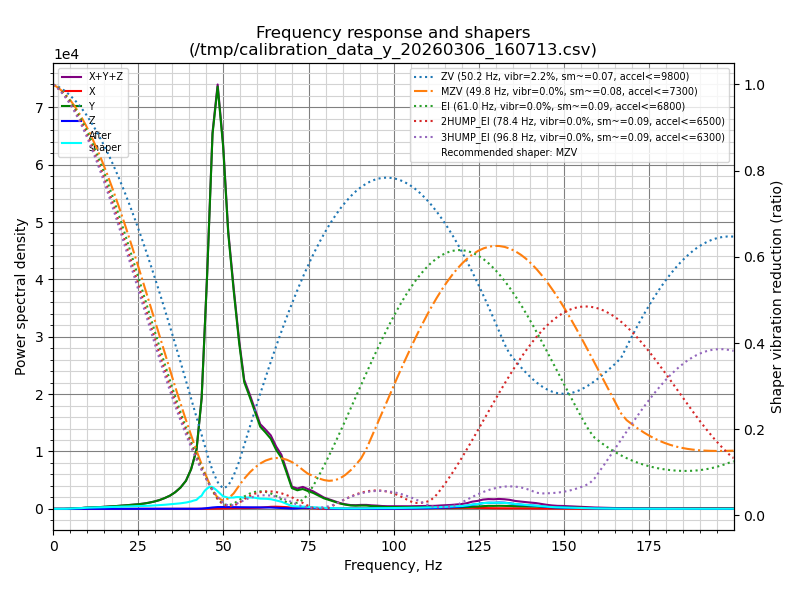

Data behind this chart, as committed beside it:
freq, psd_x, psd_y, psd_z, psd_xyz, shapers:, zv(50.2), mzv(49.8), ei(61.0), 2hump_ei(78.2), 3hump_ei(96.6)
0.0, 0.000e+00, 0.000e+00, 0.000e+00, 0.000e+00, , 1.000, 1.000, 1.000, 1.000, 1.000
1.6, 7.462e-15, 6.966e-12, 8.646e-15, 6.982e-12, , 0.999, 0.999, 0.999, 0.999, 0.999
3.1, 1.152e-03, 4.651e-01, 1.161e-03, 4.674e-01, , 0.999, 0.998, 0.998, 0.997, 0.997
4.7, 1.046e+00, 2.861e+01, 1.409e-01, 2.979e+01, , 0.998, 0.997, 0.997, 0.996, 0.996
6.2, 9.179e+00, 8.642e+01, 6.320e-01, 9.623e+01, , 0.997, 0.996, 0.996, 0.995, 0.995
7.8, 3.109e+00, 1.078e+02, 1.173e+00, 1.121e+02, , 0.997, 0.995, 0.994, 0.994, 0.993
9.4, 2.138e+00, 1.990e+02, 1.557e+00, 2.027e+02, , 0.996, 0.994, 0.993, 0.992, 0.992
10.9, 1.925e+00, 2.492e+02, 1.570e+00, 2.527e+02, , 0.995, 0.993, 0.992, 0.991, 0.991
12.5, 1.662e+00, 2.873e+02, 1.402e+00, 2.903e+02, , 0.994, 0.992, 0.991, 0.990, 0.989
14.0, 1.600e+00, 3.146e+02, 1.278e+00, 3.174e+02, , 0.993, 0.990, 0.990, 0.988, 0.987
15.6, 1.388e+00, 3.693e+02, 1.192e+00, 3.719e+02, , 0.992, 0.989, 0.988, 0.986, 0.985
17.1, 1.129e+00, 4.183e+02, 1.128e+00, 4.205e+02, , 0.991, 0.988, 0.986, 0.985, 0.984
18.7, 1.053e+00, 4.929e+02, 8.953e-01, 4.949e+02, , 0.990, 0.986, 0.985, 0.983, 0.982
20.3, 1.093e+00, 5.634e+02, 7.921e-01, 5.653e+02, , 0.989, 0.985, 0.983, 0.981, 0.980
21.8, 1.039e+00, 6.399e+02, 7.582e-01, 6.417e+02, , 0.988, 0.983, 0.982, 0.980, 0.978
23.4, 9.438e-01, 7.231e+02, 7.876e-01, 7.248e+02, , 0.988, 0.982, 0.980, 0.978, 0.977
24.9, 9.401e-01, 7.984e+02, 7.729e-01, 8.001e+02, , 0.986, 0.981, 0.979, 0.976, 0.975
26.5, 1.013e+00, 9.075e+02, 7.308e-01, 9.092e+02, , 0.985, 0.979, 0.977, 0.974, 0.972
28.1, 1.271e+00, 1.068e+03, 6.719e-01, 1.070e+03, , 0.984, 0.977, 0.975, 0.972, 0.970
29.6, 1.137e+00, 1.259e+03, 6.944e-01, 1.261e+03, , 0.983, 0.975, 0.973, 0.970, 0.968
31.2, 1.191e+00, 1.523e+03, 7.907e-01, 1.525e+03, , 0.981, 0.973, 0.971, 0.968, 0.966
32.7, 1.092e+00, 1.867e+03, 8.528e-01, 1.869e+03, , 0.980, 0.972, 0.969, 0.966, 0.963
34.3, 1.208e+00, 2.300e+03, 1.133e+00, 2.302e+03, , 0.979, 0.970, 0.967, 0.963, 0.961
35.8, 1.380e+00, 2.881e+03, 1.368e+00, 2.884e+03, , 0.977, 0.968, 0.965, 0.961, 0.959
37.4, 1.556e+00, 3.713e+03, 2.095e+00, 3.716e+03, , 0.976, 0.966, 0.963, 0.959, 0.957
39.0, 2.064e+00, 4.897e+03, 3.543e+00, 4.903e+03, , 0.974, 0.964, 0.961, 0.956, 0.954
40.5, 3.103e+00, 6.895e+03, 6.566e+00, 6.905e+03, , 0.973, 0.962, 0.958, 0.954, 0.951
42.1, 4.818e+00, 1.030e+04, 1.365e+01, 1.032e+04, , 0.971, 0.960, 0.956, 0.951, 0.949
43.6, 1.060e+01, 1.928e+04, 4.100e+01, 1.933e+04, , 0.970, 0.958, 0.954, 0.949, 0.946
45.2, 2.263e+01, 4.055e+04, 1.247e+02, 4.070e+04, , 0.968, 0.955, 0.951, 0.946, 0.943
46.8, 3.737e+01, 6.534e+04, 2.389e+02, 6.562e+04, , 0.967, 0.953, 0.949, 0.944, 0.941
48.3, 5.545e+01, 7.361e+04, 3.064e+02, 7.397e+04, , 0.965, 0.951, 0.947, 0.941, 0.938
49.9, 7.607e+01, 6.325e+04, 3.118e+02, 6.364e+04, , 0.963, 0.949, 0.944, 0.939, 0.935
51.4, 1.028e+02, 4.808e+04, 2.943e+02, 4.848e+04, , 0.962, 0.946, 0.941, 0.936, 0.932
53.0, 1.296e+02, 3.810e+04, 2.946e+02, 3.853e+04, , 0.960, 0.944, 0.939, 0.933, 0.929
54.6, 1.406e+02, 2.899e+04, 2.779e+02, 2.941e+04, , 0.958, 0.941, 0.936, 0.930, 0.926
56.1, 1.356e+02, 2.210e+04, 2.514e+02, 2.249e+04, , 0.956, 0.939, 0.933, 0.927, 0.923
57.7, 1.590e+02, 1.954e+04, 2.648e+02, 1.997e+04, , 0.954, 0.936, 0.931, 0.924, 0.920
59.2, 1.800e+02, 1.699e+04, 2.614e+02, 1.743e+04, , 0.952, 0.934, 0.928, 0.921, 0.917
60.8, 2.010e+02, 1.432e+04, 2.421e+02, 1.476e+04, , 0.951, 0.931, 0.925, 0.918, 0.914
62.3, 2.659e+02, 1.335e+04, 2.463e+02, 1.386e+04, , 0.948, 0.928, 0.922, 0.915, 0.911
63.9, 3.525e+02, 1.222e+04, 2.378e+02, 1.281e+04, , 0.946, 0.926, 0.919, 0.912, 0.907
65.5, 3.733e+02, 1.026e+04, 1.981e+02, 1.084e+04, , 0.944, 0.923, 0.916, 0.909, 0.904
67.0, 3.438e+02, 8.938e+03, 1.670e+02, 9.449e+03, , 0.942, 0.920, 0.913, 0.905, 0.901
68.6, 2.914e+02, 6.228e+03, 1.042e+02, 6.623e+03, , 0.940, 0.917, 0.910, 0.902, 0.897
70.1, 2.036e+02, 3.613e+03, 5.124e+01, 3.867e+03, , 0.938, 0.914, 0.907, 0.899, 0.894
71.7, 2.071e+02, 3.236e+03, 9.677e+01, 3.540e+03, , 0.936, 0.912, 0.904, 0.896, 0.891
73.3, 1.816e+02, 3.459e+03, 1.876e+02, 3.828e+03, , 0.934, 0.909, 0.901, 0.892, 0.887
74.8, 1.392e+02, 3.107e+03, 1.971e+02, 3.443e+03, , 0.931, 0.905, 0.897, 0.889, 0.883
76.4, 1.094e+02, 2.765e+03, 1.621e+02, 3.036e+03, , 0.929, 0.902, 0.894, 0.885, 0.880
77.9, 8.059e+01, 2.316e+03, 1.200e+02, 2.516e+03, , 0.927, 0.899, 0.891, 0.882, 0.876
79.5, 6.752e+01, 1.834e+03, 7.830e+01, 1.980e+03, , 0.924, 0.896, 0.887, 0.878, 0.872
81.0, 6.105e+01, 1.555e+03, 5.446e+01, 1.670e+03, , 0.922, 0.893, 0.884, 0.874, 0.869
82.6, 5.288e+01, 1.237e+03, 3.406e+01, 1.324e+03, , 0.919, 0.890, 0.881, 0.871, 0.865
84.2, 5.261e+01, 9.350e+02, 1.920e+01, 1.007e+03, , 0.917, 0.887, 0.877, 0.867, 0.861
85.7, 5.346e+01, 7.421e+02, 1.121e+01, 8.067e+02, , 0.915, 0.883, 0.874, 0.863, 0.857
87.3, 5.666e+01, 5.953e+02, 7.429e+00, 6.594e+02, , 0.912, 0.880, 0.870, 0.860, 0.853
88.8, 7.900e+01, 5.516e+02, 7.086e+00, 6.377e+02, , 0.909, 0.876, 0.866, 0.856, 0.849
90.4, 9.829e+01, 5.786e+02, 9.495e+00, 6.864e+02, , 0.907, 0.873, 0.863, 0.852, 0.845
92.0, 1.076e+02, 5.705e+02, 1.161e+01, 6.897e+02, , 0.904, 0.869, 0.859, 0.848, 0.841
... 70 more rows
